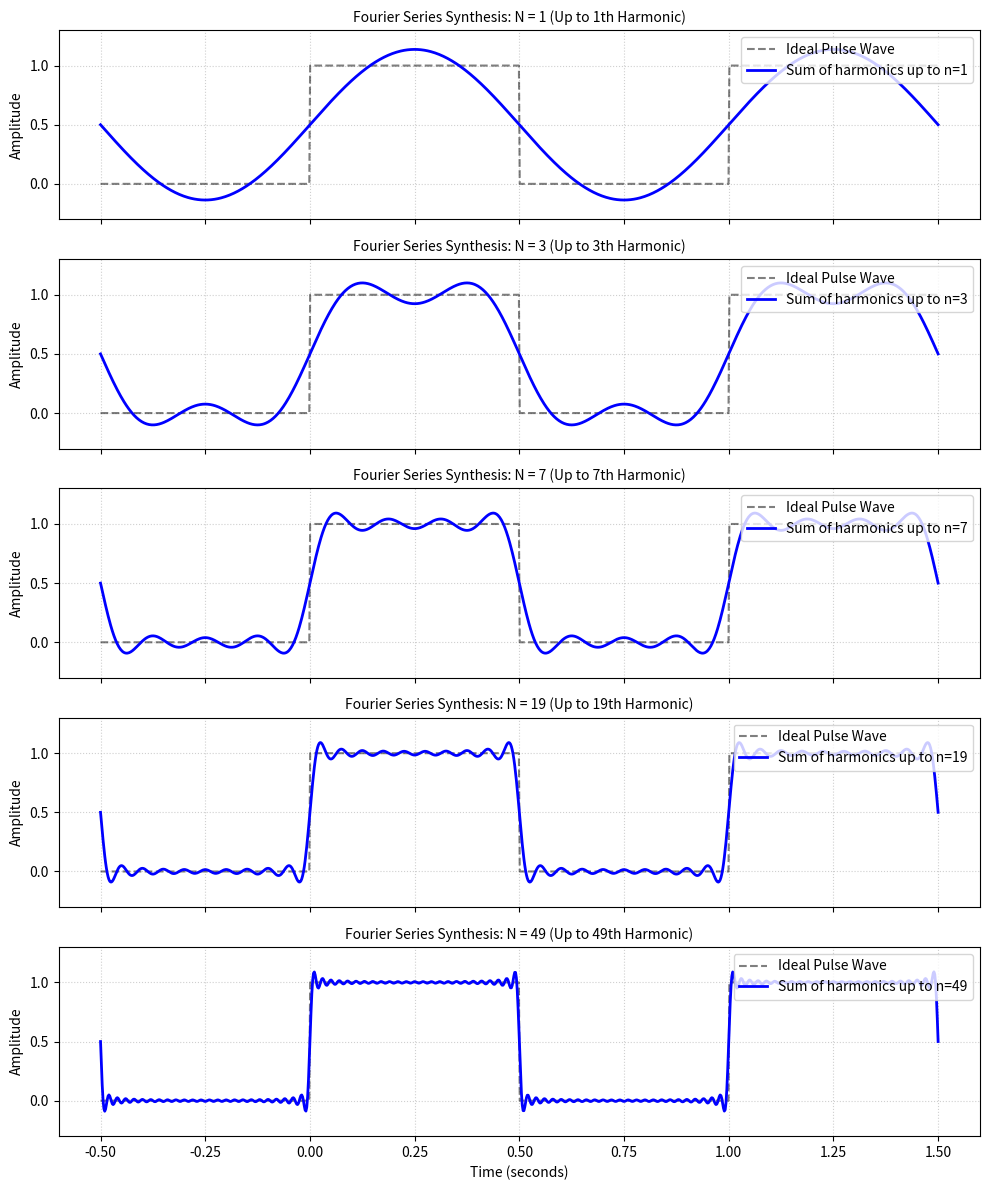

The matplotlib source for this figure:
import numpy as np
import matplotlib.pyplot as plt

# 1. 시간축 및 기본 파라미터 설정
t = np.linspace(-0.5, 1.5, 1000)
f0 = 1                      # 기본 주파수 (1 Hz)
w0 = 2 * np.pi * f0         # 각주파수

# 2. 비교 대상인 이상적인 펄스 파형 (Square wave, 0 to 1)
ideal_pulse = 0.5 + 0.5 * np.sign(np.sin(w0 * t))

# 3. 누적할 하모닉스 차수 설정 (홀수 차수만 기여함)
harmonics_counts = [1, 3, 7, 19, 49]

# 4. 시각화를 위한 서브플롯 생성
fig, axes = plt.subplots(len(harmonics_counts), 1, figsize=(10, 12), sharex=True)

for i, N in enumerate(harmonics_counts):
    # DC 성분 (1/2)으로 시작
    f_t = np.ones_like(t) * 0.5
    
    # 1부터 N까지의 홀수 하모닉스를 누적 합산
    for n in range(1, N + 1, 2):
        f_t += (2 / (np.pi * n)) * np.sin(n * w0 * t)
    
    # 이상적인 펄스 파형을 점선으로 표시
    axes[i].plot(t, ideal_pulse, 'k--', alpha=0.5, label='Ideal Pulse Wave')
    
    # 푸리에 급수로 합성된 파형 표시
    axes[i].plot(t, f_t, color='blue', linewidth=2, label=f'Sum of harmonics up to n={N}')
    
    # 그래프 스타일링
    axes[i].set_ylabel('Amplitude')
    axes[i].grid(True, linestyle=':', alpha=0.6)
    axes[i].legend(loc='upper right')
    axes[i].set_ylim(-0.3, 1.3)
    axes[i].set_title(f'Fourier Series Synthesis: N = {N} (Up to {N}th Harmonic)', fontsize=10)

# 최하단 그래프에 X축 레이블 추가
axes[-1].set_xlabel('Time (seconds)')
plt.tight_layout()

# 이미지 파일로 저장
plt.savefig('fourier_pulse_synthesis.png', dpi=300)
